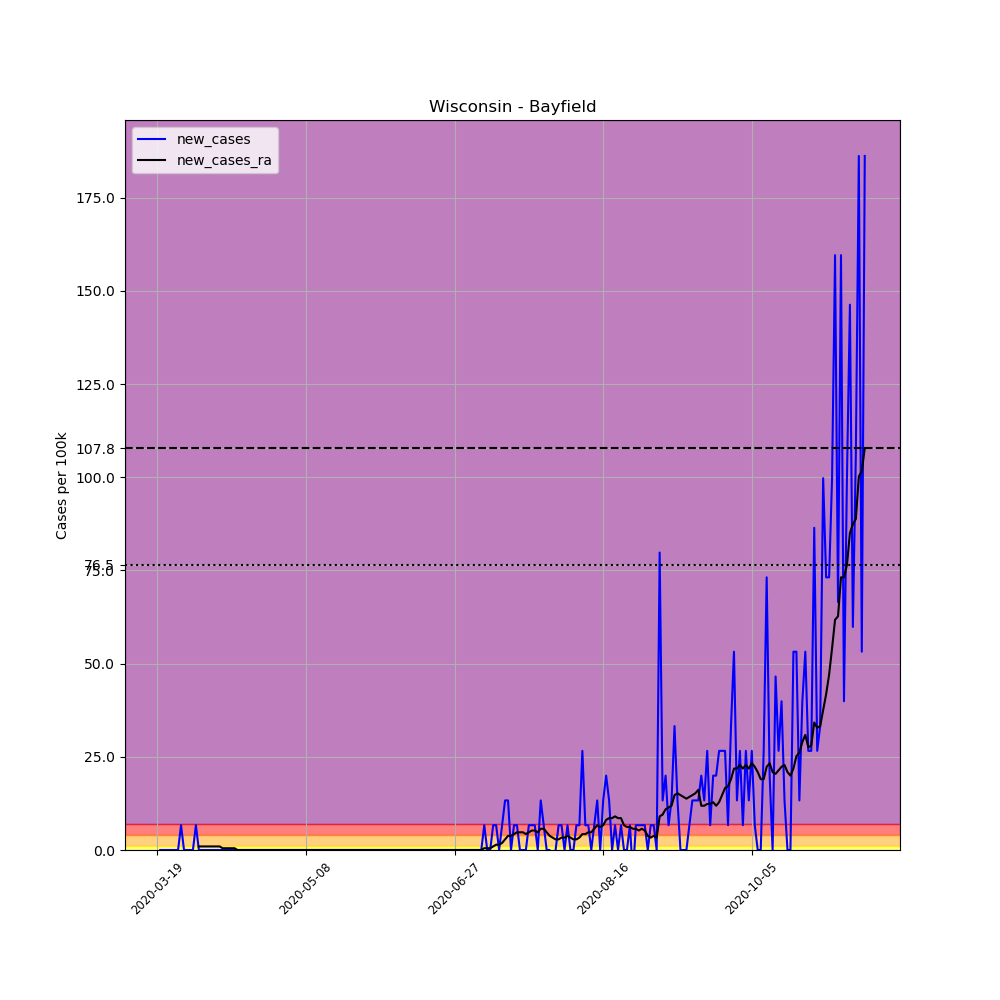

Source data for this figure (header and first rows):
, date, county, state, fips, cases, deaths, COUNTY, STNAME, CTYNAME, POPESTIMATE2019, per_100k, new_cases, new_cases_ra
182622, 2020-03-19, Bayfield, Wisconsin, 55007, 1, 0, 7, Wisconsin, Bayfield, 15036, 6.651, , 
182623, 2020-03-20, Bayfield, Wisconsin, 55007, 1, 0, 7, Wisconsin, Bayfield, 15036, 6.651, 0.0, 
182624, 2020-03-21, Bayfield, Wisconsin, 55007, 1, 0, 7, Wisconsin, Bayfield, 15036, 6.651, 0.0, 
182625, 2020-03-22, Bayfield, Wisconsin, 55007, 1, 0, 7, Wisconsin, Bayfield, 15036, 6.651, 0.0, 
182626, 2020-03-23, Bayfield, Wisconsin, 55007, 1, 0, 7, Wisconsin, Bayfield, 15036, 6.651, 0.0, 
182627, 2020-03-24, Bayfield, Wisconsin, 55007, 1, 0, 7, Wisconsin, Bayfield, 15036, 6.651, 0.0, 
182628, 2020-03-25, Bayfield, Wisconsin, 55007, 1, 0, 7, Wisconsin, Bayfield, 15036, 6.651, 0.0, 
182629, 2020-03-26, Bayfield, Wisconsin, 55007, 1, 0, 7, Wisconsin, Bayfield, 15036, 6.651, 0.0, 
182630, 2020-03-27, Bayfield, Wisconsin, 55007, 2, 0, 7, Wisconsin, Bayfield, 15036, 13.3, 6.651, 
182631, 2020-03-28, Bayfield, Wisconsin, 55007, 2, 0, 7, Wisconsin, Bayfield, 15036, 13.3, 0.0, 
182632, 2020-03-29, Bayfield, Wisconsin, 55007, 2, 0, 7, Wisconsin, Bayfield, 15036, 13.3, 0.0, 
182633, 2020-03-30, Bayfield, Wisconsin, 55007, 2, 0, 7, Wisconsin, Bayfield, 15036, 13.3, 0.0, 
182634, 2020-03-31, Bayfield, Wisconsin, 55007, 2, 0, 7, Wisconsin, Bayfield, 15036, 13.3, 0.0, 
182635, 2020-04-01, Bayfield, Wisconsin, 55007, 3, 0, 7, Wisconsin, Bayfield, 15036, 19.95, 6.651, 
182636, 2020-04-02, Bayfield, Wisconsin, 55007, 3, 0, 7, Wisconsin, Bayfield, 15036, 19.95, 0.0, 0.9501
182637, 2020-04-03, Bayfield, Wisconsin, 55007, 3, 0, 7, Wisconsin, Bayfield, 15036, 19.95, 0.0, 0.9501
182638, 2020-04-04, Bayfield, Wisconsin, 55007, 3, 0, 7, Wisconsin, Bayfield, 15036, 19.95, 0.0, 0.9501
182639, 2020-04-05, Bayfield, Wisconsin, 55007, 3, 0, 7, Wisconsin, Bayfield, 15036, 19.95, 0.0, 0.9501
182640, 2020-04-06, Bayfield, Wisconsin, 55007, 3, 0, 7, Wisconsin, Bayfield, 15036, 19.95, 0.0, 0.9501
182641, 2020-04-07, Bayfield, Wisconsin, 55007, 3, 0, 7, Wisconsin, Bayfield, 15036, 19.95, 0.0, 0.9501
182642, 2020-04-08, Bayfield, Wisconsin, 55007, 3, 0, 7, Wisconsin, Bayfield, 15036, 19.95, 0.0, 0.9501
182643, 2020-04-09, Bayfield, Wisconsin, 55007, 3, 0, 7, Wisconsin, Bayfield, 15036, 19.95, 0.0, 0.9501
182644, 2020-04-10, Bayfield, Wisconsin, 55007, 3, 0, 7, Wisconsin, Bayfield, 15036, 19.95, 0.0, 0.4751
182645, 2020-04-11, Bayfield, Wisconsin, 55007, 3, 0, 7, Wisconsin, Bayfield, 15036, 19.95, 0.0, 0.4751
182646, 2020-04-12, Bayfield, Wisconsin, 55007, 3, 0, 7, Wisconsin, Bayfield, 15036, 19.95, 0.0, 0.4751
182647, 2020-04-13, Bayfield, Wisconsin, 55007, 3, 0, 7, Wisconsin, Bayfield, 15036, 19.95, 0.0, 0.4751
182648, 2020-04-14, Bayfield, Wisconsin, 55007, 3, 0, 7, Wisconsin, Bayfield, 15036, 19.95, 0.0, 0.4751
182649, 2020-04-15, Bayfield, Wisconsin, 55007, 3, 0, 7, Wisconsin, Bayfield, 15036, 19.95, 0.0, 0.0
182650, 2020-04-16, Bayfield, Wisconsin, 55007, 3, 0, 7, Wisconsin, Bayfield, 15036, 19.95, 0.0, 0.0
182651, 2020-04-17, Bayfield, Wisconsin, 55007, 3, 0, 7, Wisconsin, Bayfield, 15036, 19.95, 0.0, 0.0
182652, 2020-04-18, Bayfield, Wisconsin, 55007, 3, 1, 7, Wisconsin, Bayfield, 15036, 19.95, 0.0, 0.0
182653, 2020-04-19, Bayfield, Wisconsin, 55007, 3, 1, 7, Wisconsin, Bayfield, 15036, 19.95, 0.0, 0.0
182654, 2020-04-20, Bayfield, Wisconsin, 55007, 3, 1, 7, Wisconsin, Bayfield, 15036, 19.95, 0.0, 0.0
182655, 2020-04-21, Bayfield, Wisconsin, 55007, 3, 1, 7, Wisconsin, Bayfield, 15036, 19.95, 0.0, 0.0
182656, 2020-04-22, Bayfield, Wisconsin, 55007, 3, 1, 7, Wisconsin, Bayfield, 15036, 19.95, 0.0, 0.0
182657, 2020-04-23, Bayfield, Wisconsin, 55007, 3, 1, 7, Wisconsin, Bayfield, 15036, 19.95, 0.0, 0.0
182658, 2020-04-24, Bayfield, Wisconsin, 55007, 3, 1, 7, Wisconsin, Bayfield, 15036, 19.95, 0.0, 0.0
182659, 2020-04-25, Bayfield, Wisconsin, 55007, 3, 1, 7, Wisconsin, Bayfield, 15036, 19.95, 0.0, 0.0
182660, 2020-04-26, Bayfield, Wisconsin, 55007, 3, 1, 7, Wisconsin, Bayfield, 15036, 19.95, 0.0, 0.0
182661, 2020-04-27, Bayfield, Wisconsin, 55007, 3, 1, 7, Wisconsin, Bayfield, 15036, 19.95, 0.0, 0.0
182662, 2020-04-28, Bayfield, Wisconsin, 55007, 3, 1, 7, Wisconsin, Bayfield, 15036, 19.95, 0.0, 0.0
182663, 2020-04-29, Bayfield, Wisconsin, 55007, 3, 1, 7, Wisconsin, Bayfield, 15036, 19.95, 0.0, 0.0
182664, 2020-04-30, Bayfield, Wisconsin, 55007, 3, 1, 7, Wisconsin, Bayfield, 15036, 19.95, 0.0, 0.0
182665, 2020-05-01, Bayfield, Wisconsin, 55007, 3, 1, 7, Wisconsin, Bayfield, 15036, 19.95, 0.0, 0.0
182666, 2020-05-02, Bayfield, Wisconsin, 55007, 3, 1, 7, Wisconsin, Bayfield, 15036, 19.95, 0.0, 0.0
182667, 2020-05-03, Bayfield, Wisconsin, 55007, 3, 1, 7, Wisconsin, Bayfield, 15036, 19.95, 0.0, 0.0
182668, 2020-05-04, Bayfield, Wisconsin, 55007, 3, 1, 7, Wisconsin, Bayfield, 15036, 19.95, 0.0, 0.0
182669, 2020-05-05, Bayfield, Wisconsin, 55007, 3, 1, 7, Wisconsin, Bayfield, 15036, 19.95, 0.0, 0.0
182670, 2020-05-06, Bayfield, Wisconsin, 55007, 3, 1, 7, Wisconsin, Bayfield, 15036, 19.95, 0.0, 0.0
182671, 2020-05-07, Bayfield, Wisconsin, 55007, 3, 1, 7, Wisconsin, Bayfield, 15036, 19.95, 0.0, 0.0
182672, 2020-05-08, Bayfield, Wisconsin, 55007, 3, 1, 7, Wisconsin, Bayfield, 15036, 19.95, 0.0, 0.0
182673, 2020-05-09, Bayfield, Wisconsin, 55007, 3, 1, 7, Wisconsin, Bayfield, 15036, 19.95, 0.0, 0.0
182674, 2020-05-10, Bayfield, Wisconsin, 55007, 3, 1, 7, Wisconsin, Bayfield, 15036, 19.95, 0.0, 0.0
182675, 2020-05-11, Bayfield, Wisconsin, 55007, 3, 1, 7, Wisconsin, Bayfield, 15036, 19.95, 0.0, 0.0
182676, 2020-05-12, Bayfield, Wisconsin, 55007, 3, 1, 7, Wisconsin, Bayfield, 15036, 19.95, 0.0, 0.0
182677, 2020-05-13, Bayfield, Wisconsin, 55007, 3, 1, 7, Wisconsin, Bayfield, 15036, 19.95, 0.0, 0.0
182678, 2020-05-14, Bayfield, Wisconsin, 55007, 3, 1, 7, Wisconsin, Bayfield, 15036, 19.95, 0.0, 0.0
182679, 2020-05-15, Bayfield, Wisconsin, 55007, 3, 1, 7, Wisconsin, Bayfield, 15036, 19.95, 0.0, 0.0
182680, 2020-05-16, Bayfield, Wisconsin, 55007, 3, 1, 7, Wisconsin, Bayfield, 15036, 19.95, 0.0, 0.0
182681, 2020-05-17, Bayfield, Wisconsin, 55007, 3, 1, 7, Wisconsin, Bayfield, 15036, 19.95, 0.0, 0.0
... 179 more rows
